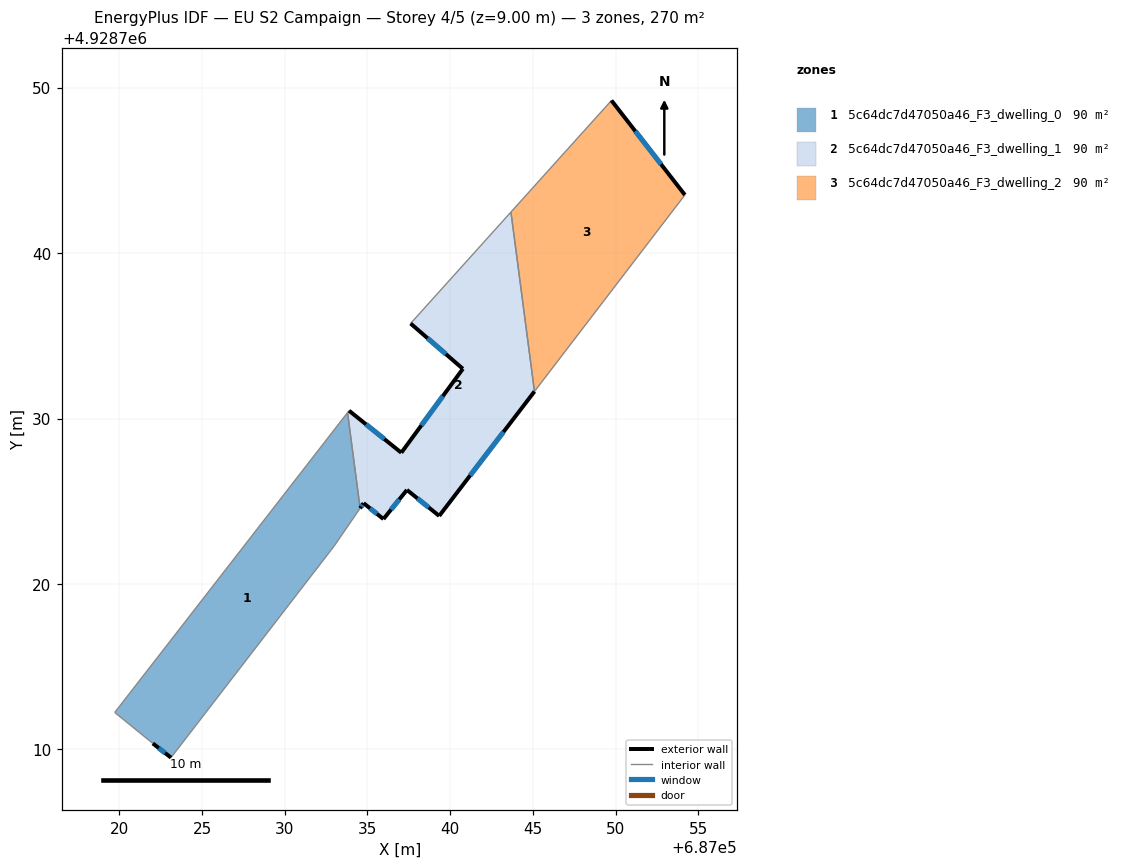
=== STOREY PLAN SPEC (per zone: floor XY polygon, exterior-wall plan segments, windows/doors) ===
zone 1: 5c64dc7d47050a46_F3_dwelling_0  (90.1 m²)
  floor: (687033.80, 4928730.36) (687034.55, 4928724.58) (687032.99, 4928722.30) (687023.12, 4928709.51) (687022.03, 4928710.37) (687019.72, 4928712.24)
  exterior wall: (687022.03, 4928710.37) – (687023.12, 4928709.51)  [1.4 m]
    window: (687022.38, 4928710.09) – (687022.77, 4928709.79)  [0.5 m²]
  interior walls: 5
zone 2: 5c64dc7d47050a46_F3_dwelling_1  (90.1 m²)
  floor: (687043.67, 4928742.48) (687045.09, 4928731.64) (687039.33, 4928724.12) (687037.39, 4928725.68) (687035.96, 4928723.92) (687034.77, 4928724.88) (687034.55, 4928724.58) (687033.80, 4928730.36) (687033.89, 4928730.47) (687037.05, 4928727.93) (687040.77, 4928733.00) (687037.60, 4928735.75)
  exterior wall: (687039.33, 4928724.12) – (687045.09, 4928731.64)  [9.5 m]
    window: (687041.21, 4928726.56) – (687043.22, 4928729.19)  [3.5 m²]
  exterior wall: (687037.39, 4928725.68) – (687039.33, 4928724.12)  [2.5 m]
    window: (687038.02, 4928725.17) – (687038.70, 4928724.63)  [0.9 m²]
  exterior wall: (687035.96, 4928723.92) – (687037.39, 4928725.68)  [2.3 m]
    window: (687036.43, 4928724.50) – (687036.92, 4928725.11)  [0.8 m²]
  exterior wall: (687034.77, 4928724.88) – (687035.96, 4928723.92)  [1.5 m]
    window: (687035.16, 4928724.57) – (687035.57, 4928724.24)  [0.6 m²]
  exterior wall: (687034.55, 4928724.58) – (687034.77, 4928724.88)  [0.4 m]
    window: (687034.62, 4928724.68) – (687034.70, 4928724.78)  [0.1 m²]
  exterior wall: (687037.05, 4928727.93) – (687033.89, 4928730.47)  [4.1 m]
    window: (687036.02, 4928728.76) – (687034.91, 4928729.65)  [1.5 m²]
  exterior wall: (687040.77, 4928733.00) – (687037.05, 4928727.93)  [6.3 m]
    window: (687039.56, 4928731.36) – (687038.25, 4928729.58)  [2.3 m²]
  exterior wall: (687037.60, 4928735.75) – (687040.77, 4928733.00)  [4.2 m]
    window: (687038.63, 4928734.85) – (687039.74, 4928733.90)  [1.5 m²]
  interior walls: 4
zone 3: 5c64dc7d47050a46_F3_dwelling_2  (90.1 m²)
  floor: (687049.74, 4928749.22) (687054.19, 4928743.51) (687045.09, 4928731.64) (687043.67, 4928742.48)
  exterior wall: (687054.19, 4928743.51) – (687049.74, 4928749.22)  [7.2 m]
    window: (687052.74, 4928745.37) – (687051.19, 4928747.37)  [2.7 m²]
  interior walls: 3

=== DERIVED (storey summary) ===
Building: EU S2 Campaign
Storey: 4 of 5  (floor level z = 9.00 m)
Storey gross floor area: 270.2 m²
Zones on this storey: 3
  - 5c64dc7d47050a46_F3_dwelling_0: floor 90.1 m²; exterior wall 1.4 m (4.2 m²); 1 window(s) 0.5 m²; WWR 12.2%
  - 5c64dc7d47050a46_F3_dwelling_1: floor 90.1 m²; exterior wall 30.7 m (92.0 m²); 8 window(s) 11.2 m²; WWR 12.2%
  - 5c64dc7d47050a46_F3_dwelling_2: floor 90.1 m²; exterior wall 7.2 m (21.7 m²); 1 window(s) 2.7 m²; WWR 12.2%
Zone adjacency (shared interzone walls):
  - 5c64dc7d47050a46_F3_dwelling_0 ↔ 5c64dc7d47050a46_F3_dwelling_1
  - 5c64dc7d47050a46_F3_dwelling_1 ↔ 5c64dc7d47050a46_F3_dwelling_2